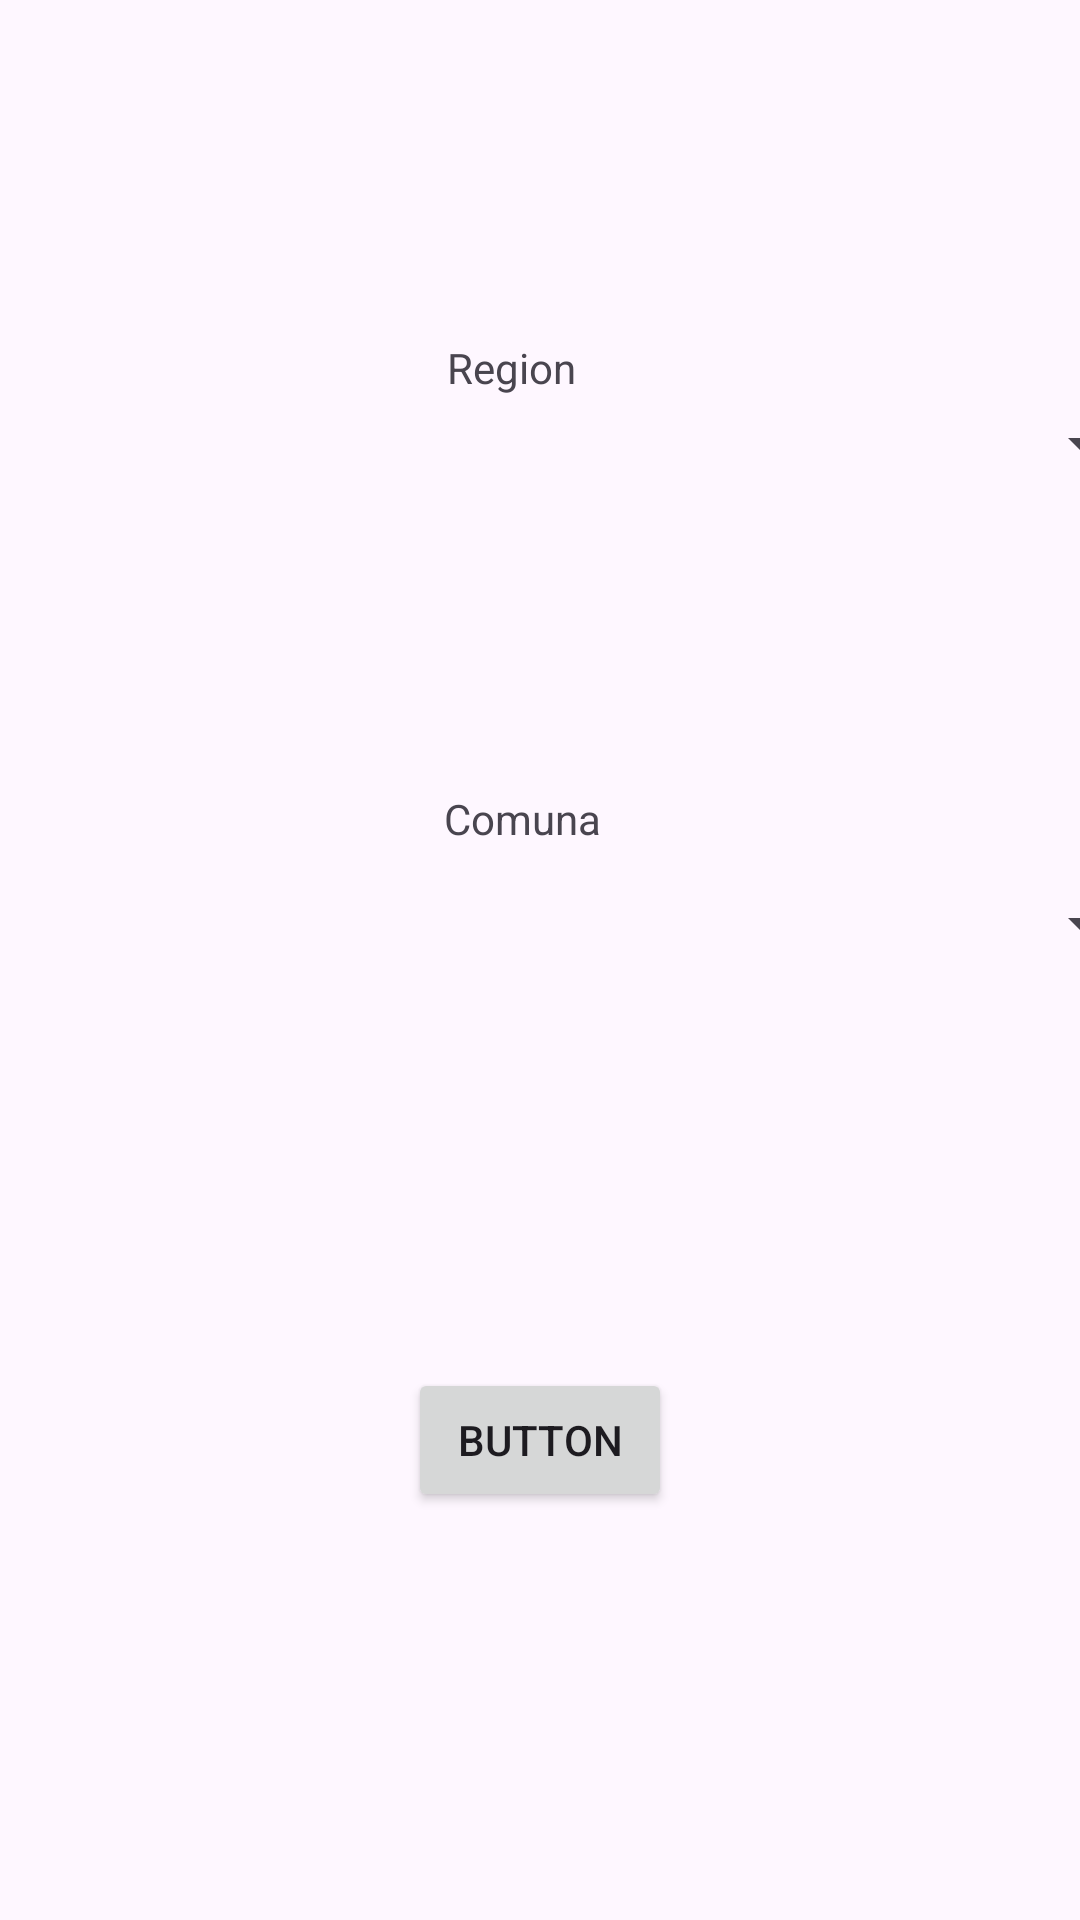

This screen was rendered from an Android layout file. Write that file and the resources it references.
<!-- AndroidManifest.xml: application theme Theme.ProyectoBase2 -->
<!-- res/layout/activity_main5.xml -->
<?xml version="1.0" encoding="utf-8"?>
<androidx.constraintlayout.widget.ConstraintLayout xmlns:android="http://schemas.android.com/apk/res/android"
    xmlns:app="http://schemas.android.com/apk/res-auto"
    xmlns:tools="http://schemas.android.com/tools"
    android:id="@+id/main"
    android:layout_width="match_parent"
    android:layout_height="match_parent"
    tools:context=".MainActivity5">

    <Spinner
        android:id="@+id/sp_regiones"
        android:layout_width="409dp"
        android:layout_height="wrap_content"
        app:layout_constraintBottom_toTopOf="@+id/sp_comunas"
        app:layout_constraintEnd_toEndOf="parent"
        app:layout_constraintHorizontal_bias="0.5"
        app:layout_constraintStart_toStartOf="parent"
        app:layout_constraintTop_toTopOf="parent"
        app:layout_constraintVertical_bias="0.5" />

    <Spinner
        android:id="@+id/sp_comunas"
        android:layout_width="409dp"
        android:layout_height="wrap_content"
        app:layout_constraintBottom_toTopOf="@+id/btn_opcion"
        app:layout_constraintEnd_toEndOf="parent"
        app:layout_constraintHorizontal_bias="0.5"
        app:layout_constraintStart_toStartOf="parent"
        app:layout_constraintTop_toBottomOf="@+id/sp_regiones"
        app:layout_constraintVertical_bias="0.5" />

    <Button
        android:id="@+id/btn_opcion"
        android:layout_width="wrap_content"
        android:layout_height="wrap_content"
        android:text="Button"
        app:layout_constraintBottom_toBottomOf="parent"
        app:layout_constraintEnd_toEndOf="parent"
        app:layout_constraintHorizontal_bias="0.5"
        app:layout_constraintStart_toStartOf="parent"
        app:layout_constraintTop_toBottomOf="@+id/sp_comunas"
        app:layout_constraintVertical_bias="0.5" />

    <TextView
        android:id="@+id/txtRegion"
        android:layout_width="wrap_content"
        android:layout_height="wrap_content"
        android:text="Region"
        app:layout_constraintBottom_toBottomOf="parent"
        app:layout_constraintEnd_toEndOf="parent"
        app:layout_constraintHorizontal_bias="0.47"
        app:layout_constraintStart_toStartOf="parent"
        app:layout_constraintTop_toTopOf="parent"
        app:layout_constraintVertical_bias="0.182" />

    <TextView
        android:id="@+id/txtComuna"
        android:layout_width="wrap_content"
        android:layout_height="wrap_content"
        android:text="Comuna"
        app:layout_constraintBottom_toBottomOf="parent"
        app:layout_constraintEnd_toEndOf="parent"
        app:layout_constraintHorizontal_bias="0.481"
        app:layout_constraintStart_toStartOf="parent"
        app:layout_constraintTop_toTopOf="parent"
        app:layout_constraintVertical_bias="0.424" />
</androidx.constraintlayout.widget.ConstraintLayout>
<!-- resources referenced by this layout -->
<resources>
  <style name="Theme.ProyectoBase2" parent="Base.Theme.ProyectoBase2" />
  <style name="Base.Theme.ProyectoBase2" parent="Theme.Material3.DayNight.NoActionBar">
          
          
      </style>
</resources>
